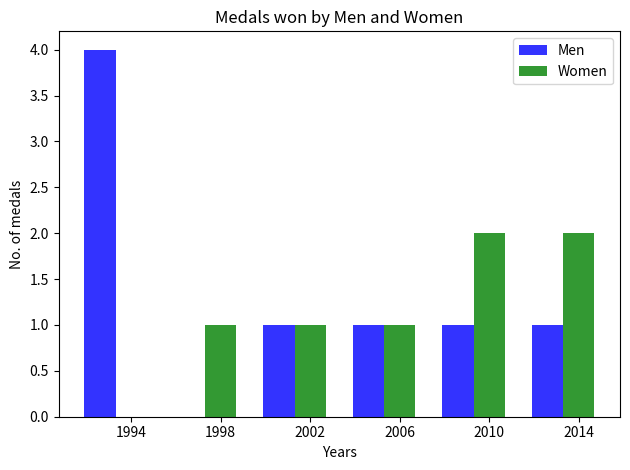

The matplotlib source for this figure:
import numpy as np
import matplotlib.pyplot as plt
 
# data to plot
n_groups = 6
means_men = (4, 0, 1, 1, 1, 1)
means_women = (0, 1, 1, 1, 2, 2)
 
# create plot
fig, ax = plt.subplots()
index = np.arange(n_groups)
bar_width = 0.35
opacity = 0.8
 
rects1 = plt.bar(index, means_men, bar_width,
                 alpha=opacity,
                 color='b',
                 label='Men')
 
rects2 = plt.bar(index + bar_width, means_women, bar_width,
                 alpha=opacity,
                 color='g',
                 label='Women')
 
plt.xlabel('Years')
plt.ylabel('No. of medals')
plt.title('Medals won by Men and Women')
plt.xticks(index + bar_width, ('1994', '1998', '2002', '2006', '2010', '2014'))
plt.legend()
 
plt.tight_layout()
plt.show()